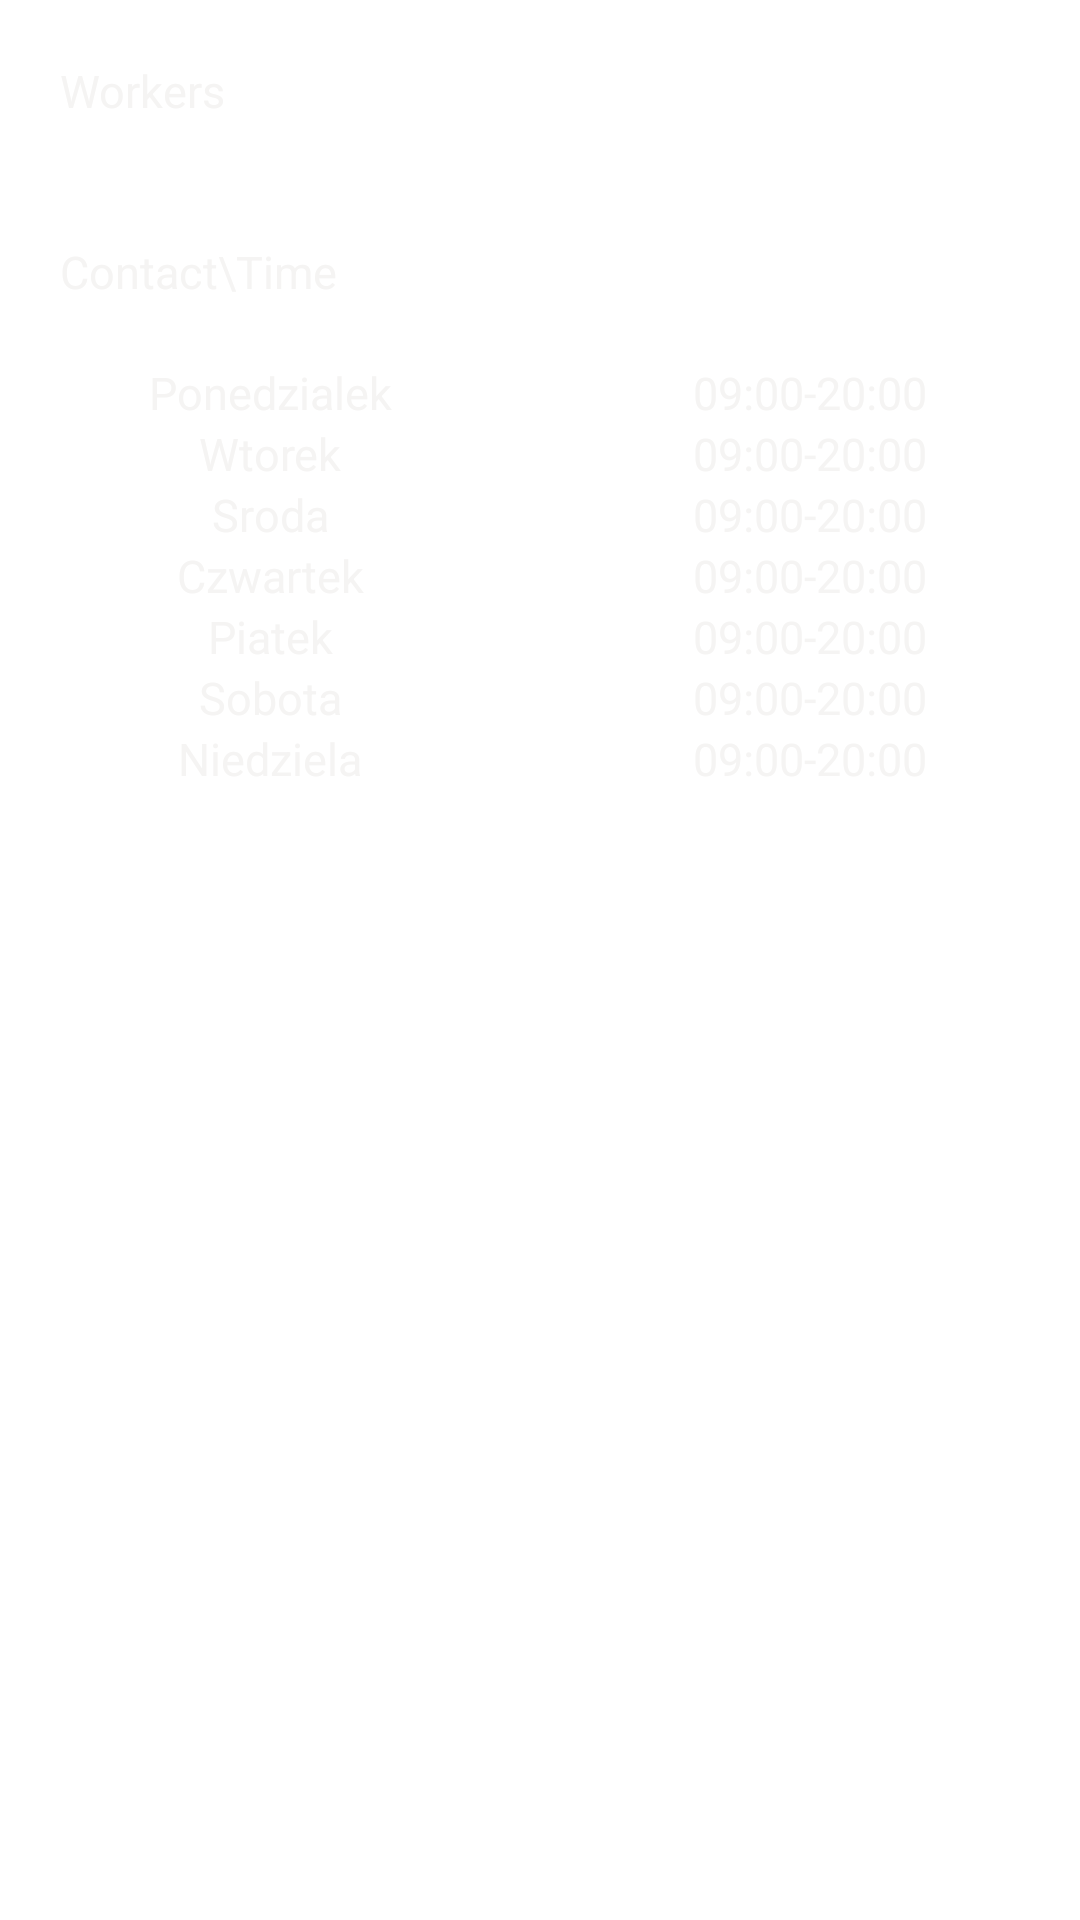

Android layout source for this screen:
<!-- AndroidManifest.xml: application theme Theme.BarberShop -->
<!-- res/layout/fragment_about.xml -->
<?xml version="1.0" encoding="utf-8"?>
<LinearLayout xmlns:android="http://schemas.android.com/apk/res/android"
    xmlns:app="http://schemas.android.com/apk/res-auto"
    xmlns:tools="http://schemas.android.com/tools"
    android:layout_width="match_parent"
    android:layout_height="match_parent"
    android:orientation="vertical"
    tools:context=".ui.home.PagerFragments.AboutFragment">

    
    <TextView
        android:textColor="@color/textMain"
        android:textSize="15dp"
        android:padding="20dp"
        android:layout_width="wrap_content"
        android:layout_height="wrap_content"
        android:text="Workers"/>
    <LinearLayout
        android:layout_width="match_parent"
        android:layout_height="wrap_content"
        android:orientation="horizontal">

        <ImageView
            android:id="@+id/imageView"
            android:layout_width="wrap_content"
            android:layout_height="wrap_content"
            android:layout_weight="1"
            tools:src="@tools:sample/avatars" />

        <ImageView
            android:id="@+id/imageView2"
            android:layout_width="wrap_content"
            android:layout_height="wrap_content"
            android:layout_weight="1"
            tools:src="@tools:sample/avatars" />

        <ImageView
            android:id="@+id/imageView3"
            android:layout_width="wrap_content"
            android:layout_height="wrap_content"
            android:layout_weight="1"
            tools:src="@tools:sample/avatars" />
    </LinearLayout>
    <TextView
        android:textColor="@color/textMain"
        android:textSize="15dp"
        android:padding="20dp"
        android:layout_width="match_parent"
        android:layout_height="wrap_content"
        android:text="Contact\Time"/>
    <LinearLayout
        android:layout_width="match_parent"
        android:layout_height="wrap_content"
        android:orientation="horizontal">
        <LinearLayout
            android:layout_weight="1"
            android:layout_width="match_parent"
            android:layout_height="wrap_content"
            android:orientation="vertical">
            <TextView
                android:textColor="@color/textMain"
                android:textSize="15dp"
                android:gravity="center"
                android:layout_gravity="left"
                android:layout_width="match_parent"
                android:layout_height="wrap_content"
                android:text="Ponedzialek"/>
            <TextView
                android:textColor="@color/textMain"
                android:textSize="15dp"
                android:gravity="center"
                android:layout_gravity="left"
                android:layout_width="match_parent"
                android:layout_height="wrap_content"
                android:text="Wtorek"/>
            <TextView
                android:textColor="@color/textMain"
                android:textSize="15dp"
                android:gravity="center"
                android:layout_width="match_parent"
                android:layout_height="wrap_content"
                android:text="Sroda"/>
            <TextView
                android:textColor="@color/textMain"
                android:textSize="15dp"
                android:gravity="center"
                android:layout_width="match_parent"
                android:layout_height="wrap_content"
                android:text="Czwartek"/>
            <TextView
                android:textColor="@color/textMain"
                android:textSize="15dp"
                android:gravity="center"
                android:layout_width="match_parent"
                android:layout_height="wrap_content"
                android:text="Piatek"/>
            <TextView
                android:textColor="@color/textMain"
                android:textSize="15dp"
                android:gravity="center"
                android:layout_width="match_parent"
                android:layout_height="wrap_content"
                android:text="Sobota"/>
            <TextView
                android:textColor="@color/textMain"
                android:textSize="15dp"
                android:gravity="center"
                android:layout_width="match_parent"
                android:layout_height="wrap_content"
                android:text="Niedziela"/>
        </LinearLayout>
        <LinearLayout
            android:layout_weight="1"
            android:layout_width="match_parent"
            android:layout_height="wrap_content"
            android:orientation="vertical">
             <TextView
                 android:textColor="@color/textMain"
                 android:textSize="15dp"
                 android:gravity="center"
                 android:layout_width="match_parent"
                 android:layout_height="wrap_content"
                 android:text="09:00-20:00"/>
            <TextView
                android:textColor="@color/textMain"
                android:textSize="15dp"
                android:gravity="center"
                android:layout_width="match_parent"
                android:layout_height="wrap_content"
                android:text="09:00-20:00"/>
            <TextView
                android:textColor="@color/textMain"
                android:textSize="15dp"
                android:gravity="center"
                android:layout_width="match_parent"
                android:layout_height="wrap_content"
                android:text="09:00-20:00"/>
            <TextView
                android:textColor="@color/textMain"
                android:textSize="15dp"
                android:gravity="center"
                android:layout_width="match_parent"
                android:layout_height="wrap_content"
                android:text="09:00-20:00"/>
            <TextView
                android:textColor="@color/textMain"
                android:textSize="15dp"
                android:gravity="center"
            android:layout_width="match_parent"
            android:layout_height="wrap_content"
            android:text="09:00-20:00"/>
            <TextView
                android:textColor="@color/textMain"
                android:textSize="15dp"
                android:gravity="center"
                android:layout_width="match_parent"
                android:layout_height="wrap_content"
                android:text="09:00-20:00"/>
            <TextView
                android:textColor="@color/textMain"
                android:textSize="15dp"
                android:gravity="center"
                android:layout_width="match_parent"
                android:layout_height="wrap_content"
                android:text="09:00-20:00"/>

        </LinearLayout>
    </LinearLayout>
</LinearLayout>
<!-- resources referenced by this layout -->
<resources>
  <color name="textMain">#F5F4F3</color>
  <style name="Theme.BarberShop" parent="Theme.MaterialComponents.DayNight.NoActionBar">
          
          <item name="colorPrimary">@color/textMain</item>
          <item name="colorPrimaryVariant">@color/blackDarkMain</item>
          <item name="colorOnPrimary">@color/white</item>
          
          <item name="colorSecondary">@color/greyMain</item>
          <item name="colorSecondaryVariant">@color/beigeMain</item>
          <item name="colorOnSecondary">@color/black</item>
          
          <item name="android:statusBarColor" tools:targetApi="l">?attr/colorPrimaryVariant</item>
          
      </style>
  <color name="blackDarkMain">#1D1A2B</color>
  <color name="white">#FFFFFFFF</color>
  <color name="greyMain">#544F6E</color>
  <color name="beigeMain">#2569FA</color>
  <color name="black">#FF000000</color>
</resources>
